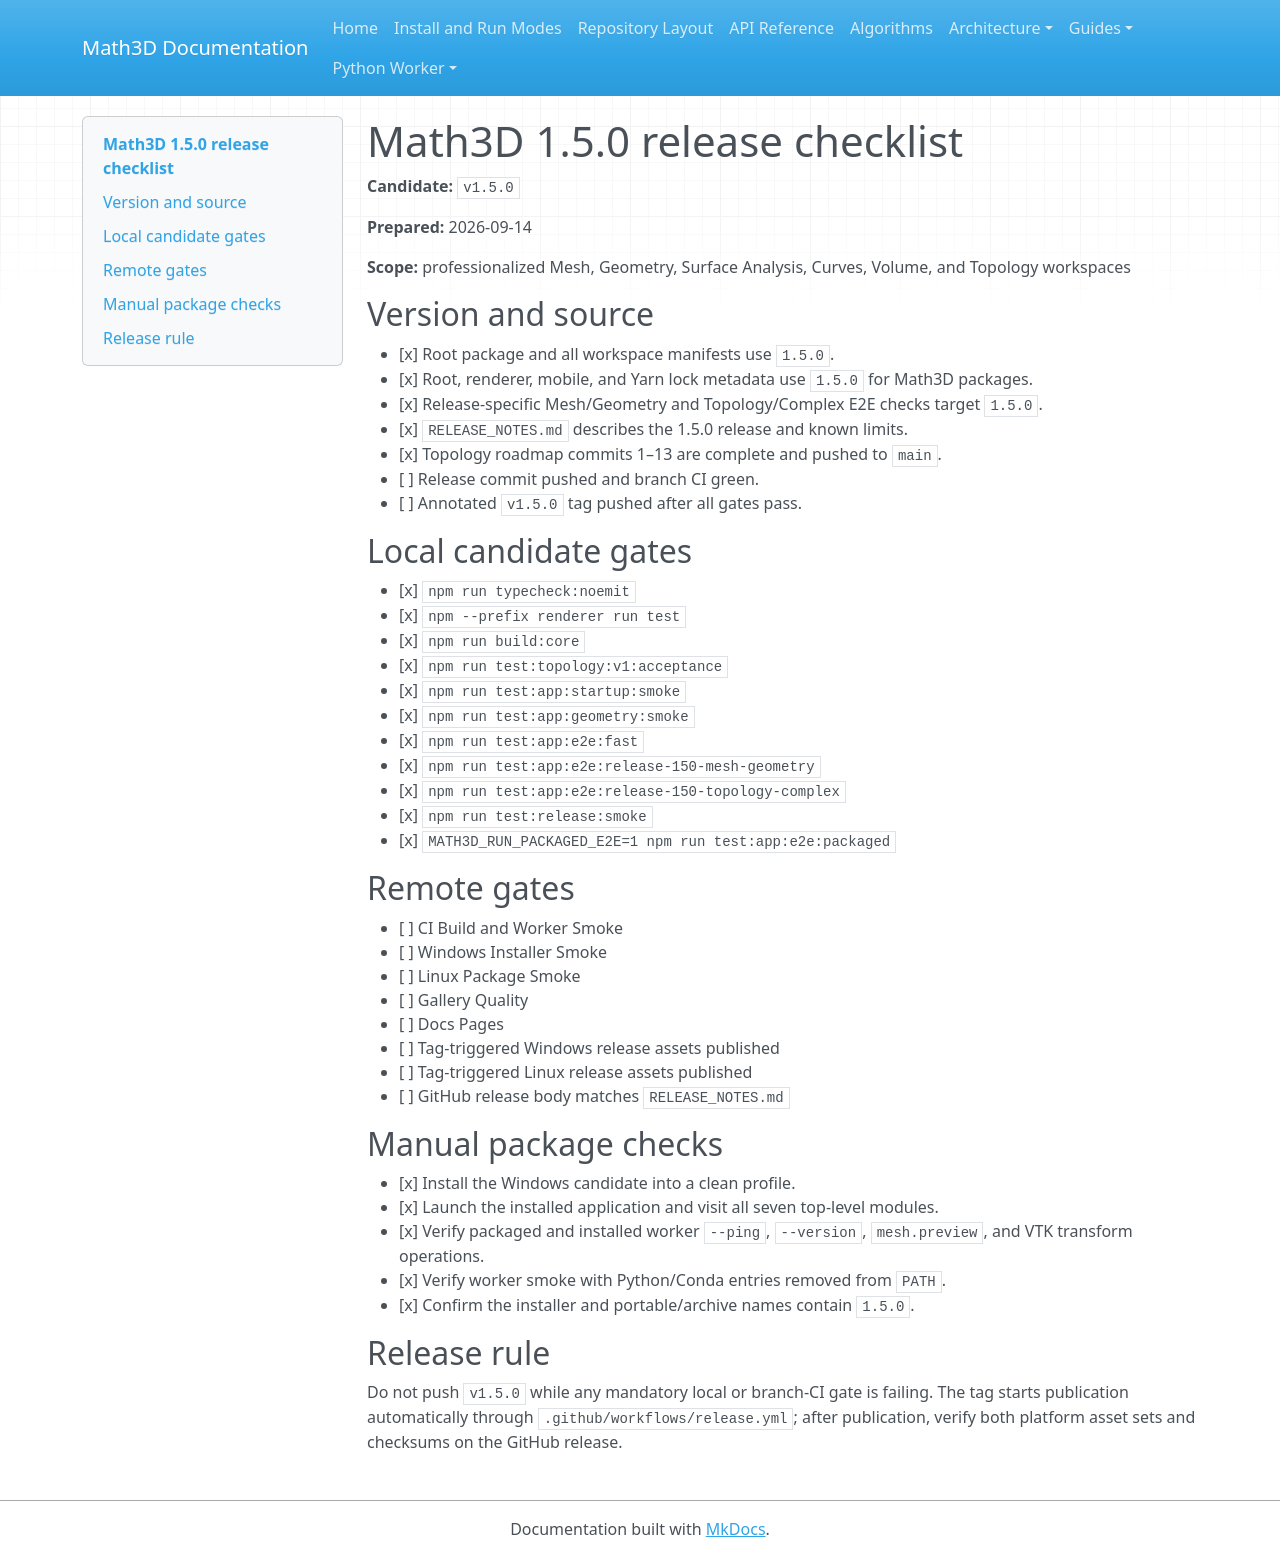

repository: expert10000/Math3D · page: releases/1.5.0/index.html · generator: mkdocs

# Math3D 1.5.0 release checklist

**Candidate:** `v1.5.0`

**Prepared:** 2026-09-14

**Scope:** professionalized Mesh, Geometry, Surface Analysis, Curves, Volume, and Topology workspaces

## Version and source

- [x] Root package and all workspace manifests use `1.5.0`.
- [x] Root, renderer, mobile, and Yarn lock metadata use `1.5.0` for Math3D packages.
- [x] Release-specific Mesh/Geometry and Topology/Complex E2E checks target `1.5.0`.
- [x] `RELEASE_NOTES.md` describes the 1.5.0 release and known limits.
- [x] Topology roadmap commits 1–13 are complete and pushed to `main`.
- [ ] Release commit pushed and branch CI green.
- [ ] Annotated `v1.5.0` tag pushed after all gates pass.

## Local candidate gates

- [x] `npm run typecheck:noemit`
- [x] `npm --prefix renderer run test`
- [x] `npm run build:core`
- [x] `npm run test:topology:v1:acceptance`
- [x] `npm run test:app:startup:smoke`
- [x] `npm run test:app:geometry:smoke`
- [x] `npm run test:app:e2e:fast`
- [x] `npm run test:app:e2e:release-150-mesh-geometry`
- [x] `npm run test:app:e2e:release-150-topology-complex`
- [x] `npm run test:release:smoke`
- [x] `MATH3D_RUN_PACKAGED_E2E=1 npm run test:app:e2e:packaged`

## Remote gates

- [ ] CI Build and Worker Smoke
- [ ] Windows Installer Smoke
- [ ] Linux Package Smoke
- [ ] Gallery Quality
- [ ] Docs Pages
- [ ] Tag-triggered Windows release assets published
- [ ] Tag-triggered Linux release assets published
- [ ] GitHub release body matches `RELEASE_NOTES.md`

## Manual package checks

- [x] Install the Windows candidate into a clean profile.
- [x] Launch the installed application and visit all seven top-level modules.
- [x] Verify packaged and installed worker `--ping`, `--version`, `mesh.preview`, and VTK transform operations.
- [x] Verify worker smoke with Python/Conda entries removed from `PATH`.
- [x] Confirm the installer and portable/archive names contain `1.5.0`.

## Release rule

Do not push `v1.5.0` while any mandatory local or branch-CI gate is failing. The tag starts publication automatically through `.github/workflows/release.yml`; after publication, verify both platform asset sets and checksums on the GitHub release.
